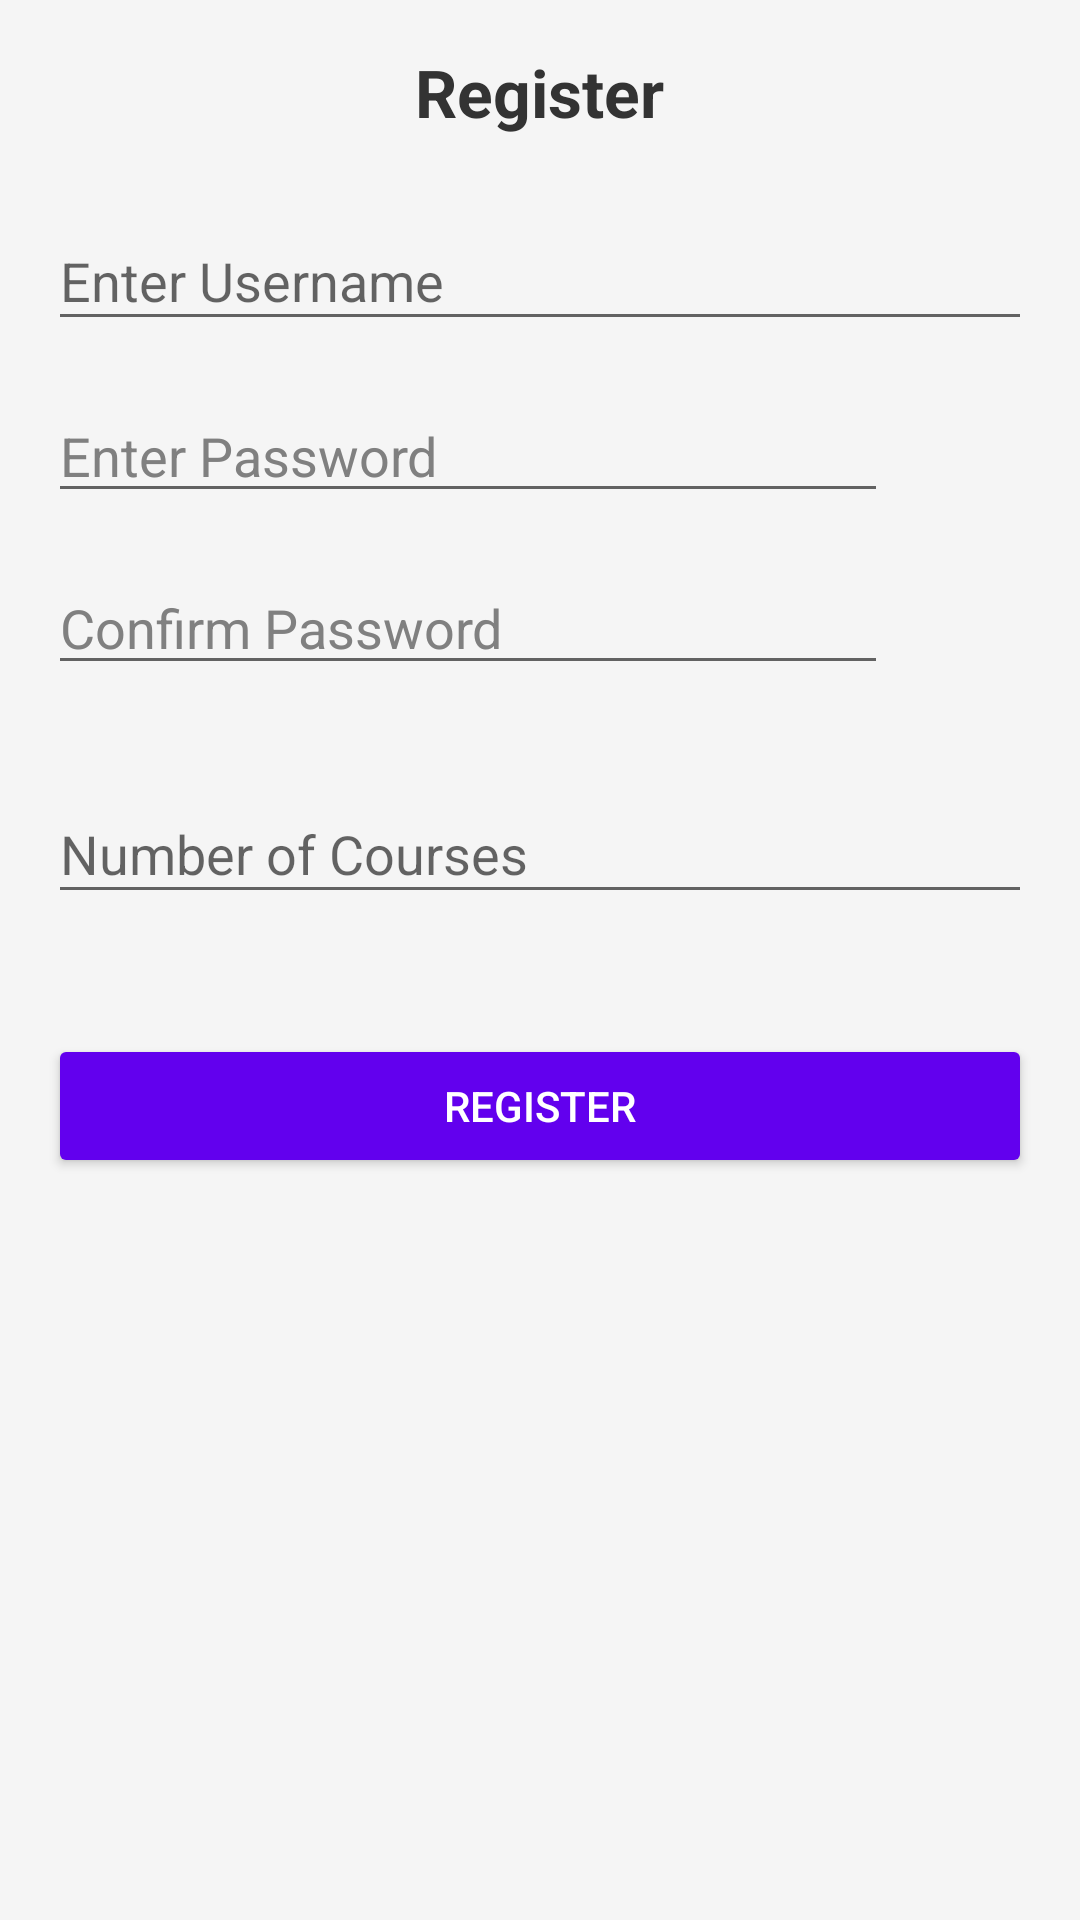

Produce the Android XML layout that renders to this screen, including the resource entries it uses.
<!-- AndroidManifest.xml: activity theme Theme.Attendance -->
<!-- res/layout/activity_register.xml -->
<?xml version="1.0" encoding="utf-8"?>
<ScrollView xmlns:android="http://schemas.android.com/apk/res/android"
    xmlns:tools="http://schemas.android.com/tools"
    android:layout_width="match_parent"
    android:layout_height="match_parent"
    android:background="@color/background_color"
    tools:context=".RegisterActivity">

    <LinearLayout
        android:layout_width="match_parent"
        android:layout_height="wrap_content"
        android:orientation="vertical"
        android:gravity="center"
        android:padding="16dp">

        
        <TextView
            android:layout_width="wrap_content"
            android:layout_height="wrap_content"
            android:text="Register"
            android:textColor="@color/title_color"
            android:textAppearance="@style/TextAppearance.AppCompat.Large"
            android:textStyle="bold"
            android:layout_marginBottom="16dp" />

        
        <com.google.android.material.textfield.TextInputLayout
            android:id="@+id/usernameLayout"
            android:layout_width="match_parent"
            android:layout_height="wrap_content"
            android:hint="Enter Username"
            android:layout_marginBottom="16dp">

            <com.google.android.material.textfield.TextInputEditText
                android:id="@+id/editTextUsername"
                android:layout_width="match_parent"
                android:layout_height="wrap_content"
                android:inputType="text"
                android:textColor="@color/text_color"
                android:textColorHint="@color/hint_color" />
        </com.google.android.material.textfield.TextInputLayout>

        
        <com.google.android.material.textfield.TextInputLayout
            android:id="@+id/passwordLayout"
            android:layout_width="match_parent"
            android:layout_height="wrap_content"
            android:hint="Enter Password"
            android:layout_marginBottom="16dp">

            <LinearLayout
                android:layout_width="match_parent"
                android:layout_height="wrap_content"
                android:orientation="horizontal">

                <com.google.android.material.textfield.TextInputEditText
                    android:id="@+id/editTextPassword"
                    android:layout_width="0dp"
                    android:layout_weight="1"
                    android:layout_height="wrap_content"
                    android:hint="Enter Password"
                    android:inputType="textPassword"
                    android:textColor="@color/text_color"
                    android:textColorHint="@color/hint_color" />

                <ImageView
                    android:id="@+id/passwordToggle"
                    android:layout_width="48dp"
                    android:layout_height="match_parent"
                    android:contentDescription="Toggle Password Visibility"
                    android:src="@drawable/ic_visibility_off"
                    android:tint="@color/primary_color" />
            </LinearLayout>
        </com.google.android.material.textfield.TextInputLayout>

        
        <com.google.android.material.textfield.TextInputLayout
            android:id="@+id/confirmPasswordLayout"
            android:layout_width="match_parent"
            android:layout_height="wrap_content"
            android:hint="Confirm Password"
            android:layout_marginBottom="24dp">

            <LinearLayout
                android:layout_width="match_parent"
                android:layout_height="wrap_content"
                android:orientation="horizontal">

                <com.google.android.material.textfield.TextInputEditText
                    android:id="@+id/editTextConfirmPassword"
                    android:layout_width="0dp"
                    android:layout_weight="1"
                    android:layout_height="wrap_content"
                    android:inputType="textPassword"
                    android:hint="Confirm Password"
                    android:textColor="@color/text_color"
                    android:textColorHint="@color/hint_color" />

                <ImageView
                    android:id="@+id/confirmPasswordToggle"
                    android:layout_width="48dp"
                    android:layout_height="match_parent"
                    android:src="@drawable/ic_visibility_off"
                    android:contentDescription="Toggle Confirm Password Visibility"
                    android:tint="@color/primary_color" />
            </LinearLayout>
        </com.google.android.material.textfield.TextInputLayout>

        
        <com.google.android.material.textfield.TextInputLayout
            android:id="@+id/coursesCountLayout"
            android:layout_width="match_parent"
            android:layout_height="wrap_content"
            android:hint="Number of Courses"
            android:layout_marginBottom="16dp">

            <com.google.android.material.textfield.TextInputEditText
                android:id="@+id/editTextCoursesCount"
                android:layout_width="match_parent"
                android:layout_height="wrap_content"
                android:inputType="number"
                android:textColor="@color/text_color"
                android:textColorHint="@color/hint_color" />
        </com.google.android.material.textfield.TextInputLayout>

        
        <LinearLayout
            android:id="@+id/coursesLayout"
            android:orientation="vertical"
            android:layout_width="match_parent"
            android:layout_height="wrap_content"
            android:visibility="gone">
        </LinearLayout>

        
        <Button
            android:id="@+id/buttonRegister"
            android:layout_width="match_parent"
            android:layout_height="wrap_content"
            android:text="Register"
            android:backgroundTint="@color/primary_color"
            android:textColor="@color/white"
            android:layout_marginTop="24dp"
            android:padding="12dp" />
    </LinearLayout>
</ScrollView>
<!-- resources referenced by this layout -->
<resources>
  <color name="background_color">#F5F5F5</color>
  <color name="hint_color">#808080</color>
  <color name="primary_color">#6200EE</color>
  <color name="text_color">#000000</color>
  <color name="title_color">#333333</color>
  <color name="white">#FFFFFFFF</color>
  <style name="Theme.Attendance" parent="Theme.AppCompat.Light.DarkActionBar">
          
          <item name="colorPrimary">@color/purple_500</item>
          <item name="colorPrimaryDark">@color/purple_700</item>
          <item name="colorAccent">@color/teal_200</item>
      </style>
  <color name="purple_500">#FF6200EE</color>
  <color name="purple_700">#FF3700B3</color>
  <color name="teal_200">#FF03DAC5</color>
</resources>
